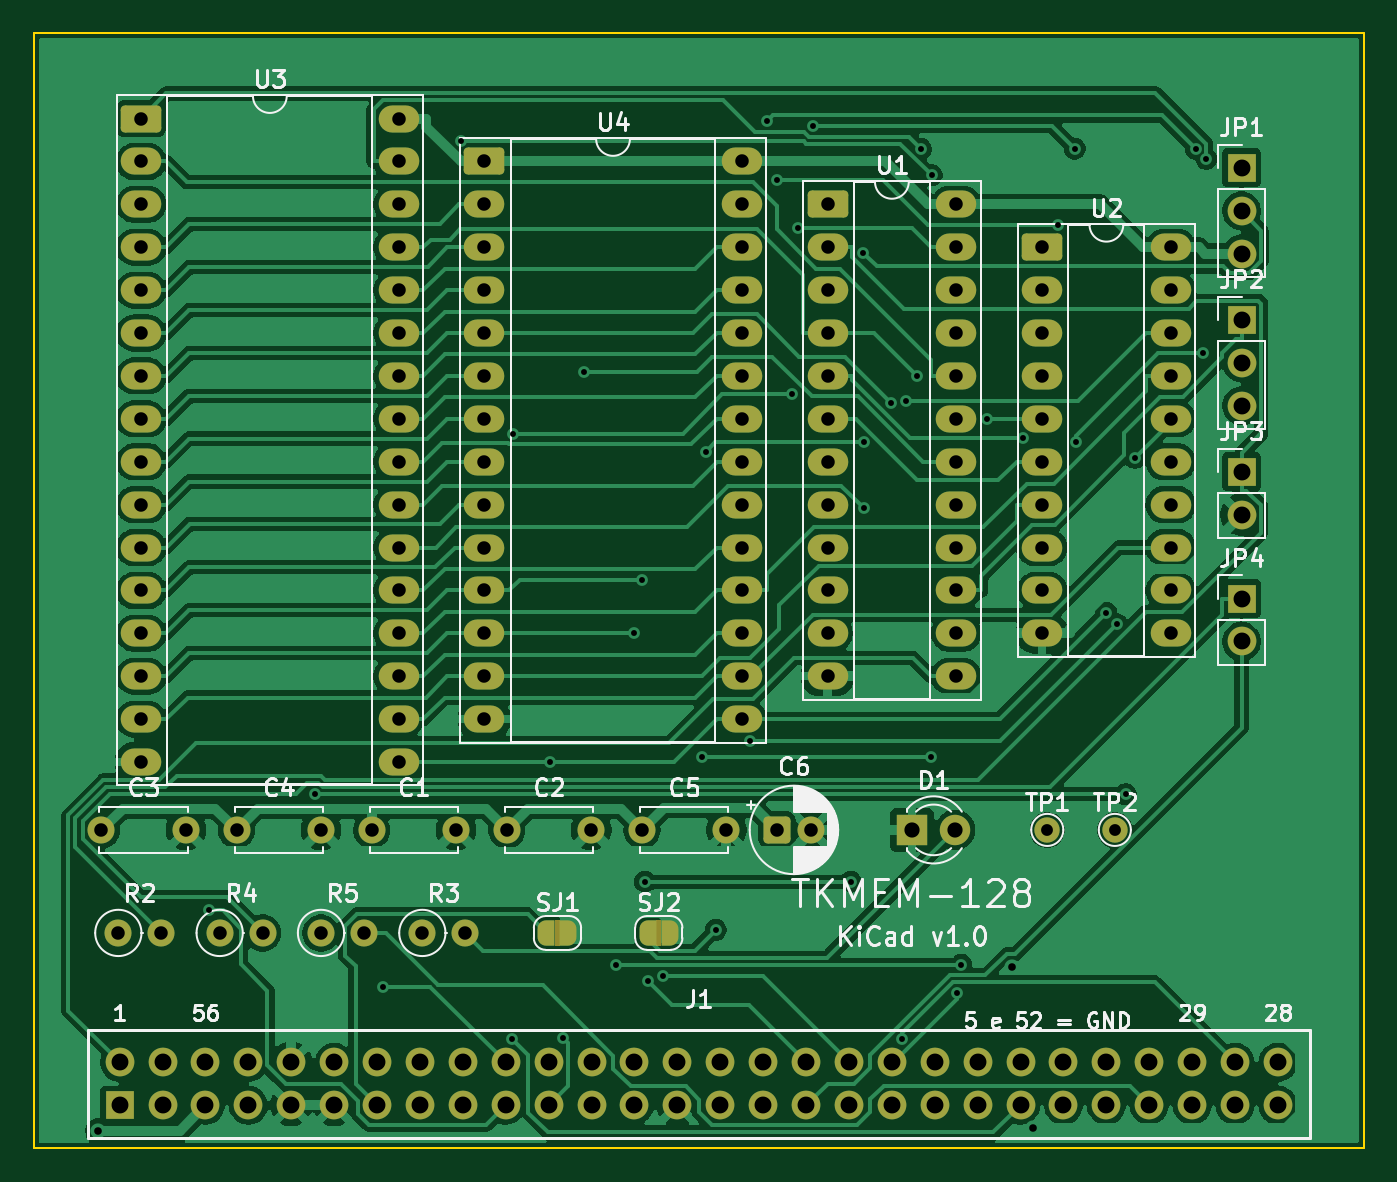
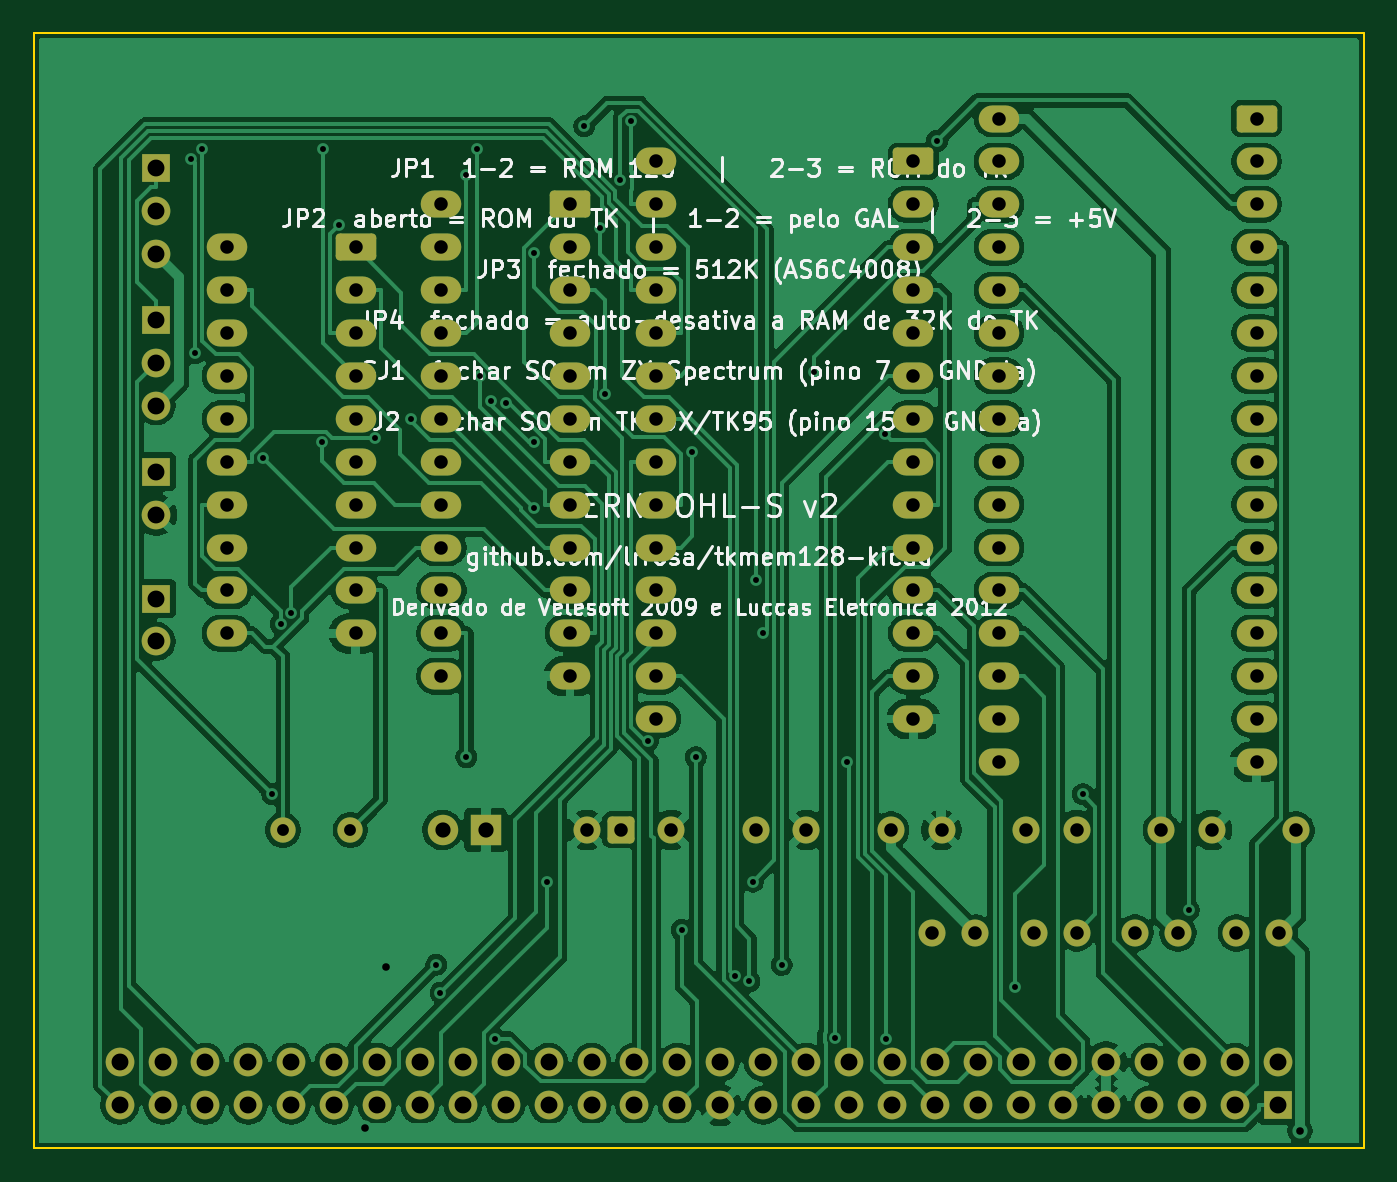
Circuit board: 8 layer files. Board 78.7 x 66.0 mm.
- bottom_copper: tkmem128-B_Cu.gbr (181308 bytes)
- bottom_mask: tkmem128-B_Mask.gbr (6523 bytes)
- bottom_silk: tkmem128-B_Silkscreen.gbr (134113 bytes)
- outline: tkmem128-Edge_Cuts.gbr (615 bytes)
- top_copper: tkmem128-F_Cu.gbr (159911 bytes)
- top_mask: tkmem128-F_Mask.gbr (7989 bytes)
- top_silk: tkmem128-F_Silkscreen.gbr (62701 bytes)
- drill: tkmem128.drl (3989 bytes)

=== bottom_copper: tkmem128-B_Cu.gbr (181308 bytes, source omitted) ===
=== bottom_mask: tkmem128-B_Mask.gbr (6523 bytes, source omitted) ===
=== bottom_silk: tkmem128-B_Silkscreen.gbr (134113 bytes, source omitted) ===
=== outline: tkmem128-Edge_Cuts.gbr ===
%TF.GenerationSoftware,KiCad,Pcbnew,10.0.4*%
%TF.CreationDate,2026-07-26T01:16:41-03:00*%
%TF.ProjectId,tkmem128,746b6d65-6d31-4323-982e-6b696361645f,rev?*%
%TF.SameCoordinates,Original*%
%TF.FileFunction,Profile,NP*%
%FSLAX46Y46*%
G04 Gerber Fmt 4.6, Leading zero omitted, Abs format (unit mm)*
G04 Created by KiCad (PCBNEW 10.0.4) date 2026-07-26 01:16:41*
%MOMM*%
%LPD*%
G01*
G04 APERTURE LIST*
%TA.AperFunction,Profile*%
%ADD10C,0.100000*%
%TD*%
G04 APERTURE END LIST*
D10*
X0Y0D02*
X0Y-66040000D01*
X0Y0D02*
X78740000Y0D01*
X0Y-66040000D02*
X78740000Y-66040000D01*
X78740000Y0D02*
X78740000Y-66040000D01*
M02*

=== top_copper: tkmem128-F_Cu.gbr (159911 bytes, source omitted) ===
=== top_mask: tkmem128-F_Mask.gbr (7989 bytes, source omitted) ===
=== top_silk: tkmem128-F_Silkscreen.gbr (62701 bytes, source omitted) ===
=== drill: tkmem128.drl ===
M48
; DRILL file KiCad 10.0.4 date 2026-07-26T01:16:41
; FORMAT={-:-/ absolute / metric / decimal}
; #@! TF.CreationDate,2026-07-26T01:16:41-03:00
; #@! TF.GenerationSoftware,Kicad,Pcbnew,10.0.4
; #@! TF.FileFunction,MixedPlating,1,2
FMAT,2
METRIC
; #@! TA.AperFunction,Plated,PTH,ViaDrill
T1C0.350
; #@! TA.AperFunction,Plated,PTH,ViaDrill
T2C0.450
; #@! TA.AperFunction,Plated,PTH,ComponentDrill
T3C0.700
; #@! TA.AperFunction,Plated,PTH,ComponentDrill
T4C0.800
; #@! TA.AperFunction,Plated,PTH,ComponentDrill
T5C0.900
; #@! TA.AperFunction,Plated,PTH,ComponentDrill
T6C1.000
%
G90
G05
T1
X10.358Y-51.947
X16.624Y-45.086
X20.675Y-56.5
X25.267Y-6.409
X28.318Y-59.593
X28.377Y-23.751
X30.583Y-43.178
X31.299Y-59.517
X32.567Y-20.061
X34.471Y-55.192
X35.552Y-35.56
X36.008Y-32.383
X36.172Y-50.267
X36.38Y-56.173
X37.238Y-55.846
X39.545Y-42.889
X39.779Y-24.799
X40.371Y-53.118
X42.399Y-41.961
X43.385Y-5.244
X44.012Y-8.723
X44.901Y-21.399
X45.22Y-11.54
X46.158Y-5.54
X48.365Y-50.267
X49.107Y-13.028
X49.123Y-28.123
X49.155Y-24.254
X50.768Y-21.936
X51.421Y-59.557
X51.651Y-21.783
X52.302Y-20.338
X52.516Y-6.879
X53.133Y-42.889
X53.159Y-8.431
X54.666Y-56.847
X54.916Y-55.192
X56.441Y-22.86
X58.565Y-23.981
X60.649Y-11.38
X61.62Y-6.86
X61.682Y-24.251
X63.489Y-34.331
X64.132Y-35.025
X64.636Y-45.086
X65.184Y-25.167
X68.785Y-6.879
X69.196Y-18.989
X69.412Y-7.471
T2
X3.778Y-65.015
X57.887Y-55.291
X59.146Y-64.864
T3
X60.0Y-47.2
X64.0Y-47.2
T4
X4.0Y-47.2
X5.0Y-53.3
X6.35Y-5.08
X6.35Y-7.62
X6.35Y-10.16
X6.35Y-12.7
X6.35Y-15.24
X6.35Y-17.78
X6.35Y-20.32
X6.35Y-22.86
X6.35Y-25.4
X6.35Y-27.94
X6.35Y-30.48
X6.35Y-33.02
X6.35Y-35.56
X6.35Y-38.1
X6.35Y-40.64
X6.35Y-43.18
X7.54Y-53.3
X9.0Y-47.2
X11.0Y-53.3
X12.0Y-47.2
X13.54Y-53.3
X17.0Y-47.2
X17.0Y-53.3
X19.54Y-53.3
X20.0Y-47.2
X21.59Y-5.08
X21.59Y-7.62
X21.59Y-10.16
X21.59Y-12.7
X21.59Y-15.24
X21.59Y-17.78
X21.59Y-20.32
X21.59Y-22.86
X21.59Y-25.4
X21.59Y-27.94
X21.59Y-30.48
X21.59Y-33.02
X21.59Y-35.56
X21.59Y-38.1
X21.59Y-40.64
X21.59Y-43.18
X23.0Y-53.3
X25.0Y-47.2
X25.54Y-53.3
X26.67Y-7.62
X26.67Y-10.16
X26.67Y-12.7
X26.67Y-15.24
X26.67Y-17.78
X26.67Y-20.32
X26.67Y-22.86
X26.67Y-25.4
X26.67Y-27.94
X26.67Y-30.48
X26.67Y-33.02
X26.67Y-35.56
X26.67Y-38.1
X26.67Y-40.64
X28.0Y-47.2
X33.0Y-47.2
X36.0Y-47.2
X41.0Y-47.2
X41.91Y-7.62
X41.91Y-10.16
X41.91Y-12.7
X41.91Y-15.24
X41.91Y-17.78
X41.91Y-20.32
X41.91Y-22.86
X41.91Y-25.4
X41.91Y-27.94
X41.91Y-30.48
X41.91Y-33.02
X41.91Y-35.56
X41.91Y-38.1
X41.91Y-40.64
X44.0Y-47.2
X46.0Y-47.2
X46.99Y-10.16
X46.99Y-12.7
X46.99Y-15.24
X46.99Y-17.78
X46.99Y-20.32
X46.99Y-22.86
X46.99Y-25.4
X46.99Y-27.94
X46.99Y-30.48
X46.99Y-33.02
X46.99Y-35.56
X46.99Y-38.1
X54.61Y-10.16
X54.61Y-12.7
X54.61Y-15.24
X54.61Y-17.78
X54.61Y-20.32
X54.61Y-22.86
X54.61Y-25.4
X54.61Y-27.94
X54.61Y-30.48
X54.61Y-33.02
X54.61Y-35.56
X54.61Y-38.1
X59.69Y-12.7
X59.69Y-15.24
X59.69Y-17.78
X59.69Y-20.32
X59.69Y-22.86
X59.69Y-25.4
X59.69Y-27.94
X59.69Y-30.48
X59.69Y-33.02
X59.69Y-35.56
X67.31Y-12.7
X67.31Y-15.24
X67.31Y-17.78
X67.31Y-20.32
X67.31Y-22.86
X67.31Y-25.4
X67.31Y-27.94
X67.31Y-30.48
X67.31Y-33.02
X67.31Y-35.56
T5
X52.0Y-47.2
X54.54Y-47.2
T6
X5.08Y-60.96
X5.08Y-63.5
X7.62Y-60.96
X7.62Y-63.5
X10.16Y-60.96
X10.16Y-63.5
X12.7Y-60.96
X12.7Y-63.5
X15.24Y-60.96
X15.24Y-63.5
X17.78Y-60.96
X17.78Y-63.5
X20.32Y-60.96
X20.32Y-63.5
X22.86Y-60.96
X22.86Y-63.5
X25.4Y-60.96
X25.4Y-63.5
X27.94Y-60.96
X27.94Y-63.5
X30.48Y-60.96
X30.48Y-63.5
X33.02Y-60.96
X33.02Y-63.5
X35.56Y-60.96
X35.56Y-63.5
X38.1Y-60.96
X38.1Y-63.5
X40.64Y-60.96
X40.64Y-63.5
X43.18Y-60.96
X43.18Y-63.5
X45.72Y-60.96
X45.72Y-63.5
X48.26Y-60.96
X48.26Y-63.5
X50.8Y-60.96
X50.8Y-63.5
X53.34Y-60.96
X53.34Y-63.5
X55.88Y-60.96
X55.88Y-63.5
X58.42Y-60.96
X58.42Y-63.5
X60.96Y-60.96
X60.96Y-63.5
X63.5Y-60.96
X63.5Y-63.5
X66.04Y-60.96
X66.04Y-63.5
X68.58Y-60.96
X68.58Y-63.5
X71.12Y-60.96
X71.12Y-63.5
X71.5Y-8.0
X71.5Y-10.54
X71.5Y-13.08
X71.5Y-17.0
X71.5Y-19.54
X71.5Y-22.08
X71.5Y-26.0
X71.5Y-28.54
X71.5Y-33.5
X71.5Y-36.04
X73.66Y-60.96
X73.66Y-63.5
M30
